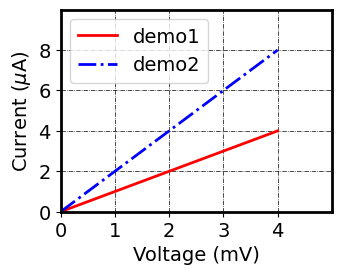

Generate this figure with matplotlib: (Note: this script raises an exception after producing the figure.)
# 导入对应库
import matplotlib.pyplot as plt 
import numpy as np 
plt.rcParams['font.sans-serif']=['SimHei']
plt.rcParams['axes.unicode_minus']=False

#导入数据
# input_txt = 'demo.txt'
# x = [] # 空数组
# y1 = [] # 空数组
# y2 = [] # 空数组
# f = open(input_txt)
# 
# for line in f:
# 	line = line.strip('\n') # 移除回车
# 	line = line.split(' ') # 字符切片，将数据分开
# 	x.append(float(line[0])) # append() 方法用于在列表末尾添加新的对象,用于生成新数组
# 	y1.append(float(line[1]))
# 	y2.append(float(line[2]))
# fclose
# 导完数据

# 或者直接输入数据
x = [0, 1, 2, 3, 4]
y1 = [0, 1, 2, 3, 4]
y2 = [0, 2, 4, 6, 8]
# 赋完数据

# 设置图片figure
figsize = 3.5, 2.625 # 图纸大小3.5x2.625
figure, ax = plt.subplots(figsize=figsize)

# 设置坐标格，四条边粗细
ax.spines['bottom'].set_linewidth(2)
ax.spines['left'].set_linewidth(2)
ax.spines['top'].set_linewidth(2)
ax.spines['right'].set_linewidth(2)

# 设置网格
plt.grid(linestyle='-.', linewidth = 0.5, color = '#000000', which="major") # 可仅显示横纵网格，如添加axis="x"就只显示横网格，颜色表示的几种方式，a:用全名  b:16进制如：#FF00FF  c：RGB或RGBA元组（1,0,1,1） d：灰度强度如：‘0.7’

# 在同一幅图片上画两条折线
A, = plt.plot(x, y1, '-r', linewidth=2.0, label = 'demo1') # '-'为实线,label = 'demo1'为这条线的名字，A为句柄，后面图例用来引用,逗号必须加“A，”
B, = plt.plot(x, y2, 'b-.', linewidth=2.0, label = 'demo2') # '-.'为虚线

# 设置图例
font1 = {'family': 'Times New Roman', 'weight': 'normal', 'size': 14,} # 设置字体
legend = plt.legend(handles=[A, B], prop=font1, loc='upper left') # 添加对应图例 图例位置（upper left指左上角）

# 坐标轴，首先刻度范围啥的
plt.yticks(fontproperties = 'Times New Roman', size = 14) # 刻度的字体和大小
plt.xticks(fontproperties = 'Times New Roman', size = 14)
x_ticks = np.arange(0, 5, 1)
y_ticks = np.arange(0, 10, 2)
plt.xticks(x_ticks)
plt.yticks(y_ticks)
plt.xlim((0, 5)) # 范围
plt.ylim((0, 10))

# 坐标名啥的
plt.xlabel('Voltage (mV)', font1)
plt.ylabel('Current ($\mu$A)', font1) # \mu这里用的Latex格式

# 加标记线箭头啥的
plt.annotate(s = '这里', weight = 'normal', size = 14, color='k', xy=(2,4), xytext=(3,2.5), arrowprops = dict(width = 2, headwidth = 8, headlength = 10, shrink = 0.1, color='k'))
# "s"标注文字(这里试了一下中文)，xy指向的位置点， xytext，shrink指从两端收缩的总长的百分比（调线段长度），arrowprops也可尝试dict(arrowstyle='-|>',color='k')

# 画图
plt.savefig('fig.jpg') # 取消注释即可保存图片
plt.show()
